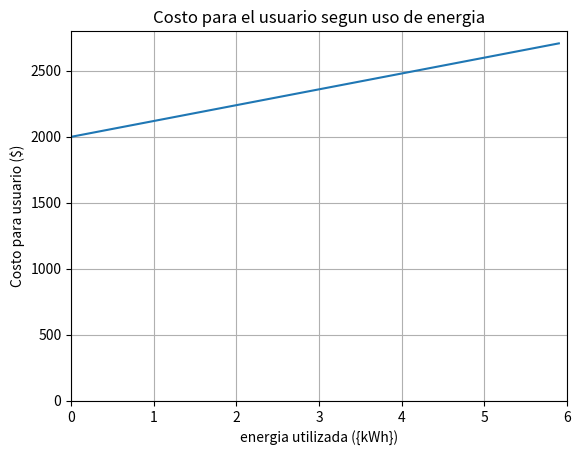

This chart was generated by the following Python code:
import matplotlib.pyplot as plt
import numpy as np
x=np.arange(0,6,0.1)
y=120*x+2000
plt.plot(x,y)
plt.axis([0,6,0,2800])
plt.xlabel("energia utilizada ({kWh})")
plt.ylabel("Costo para usuario ($)")
plt.title("Costo para el usuario segun uso de energia")
plt.grid(True)
plt.show()
